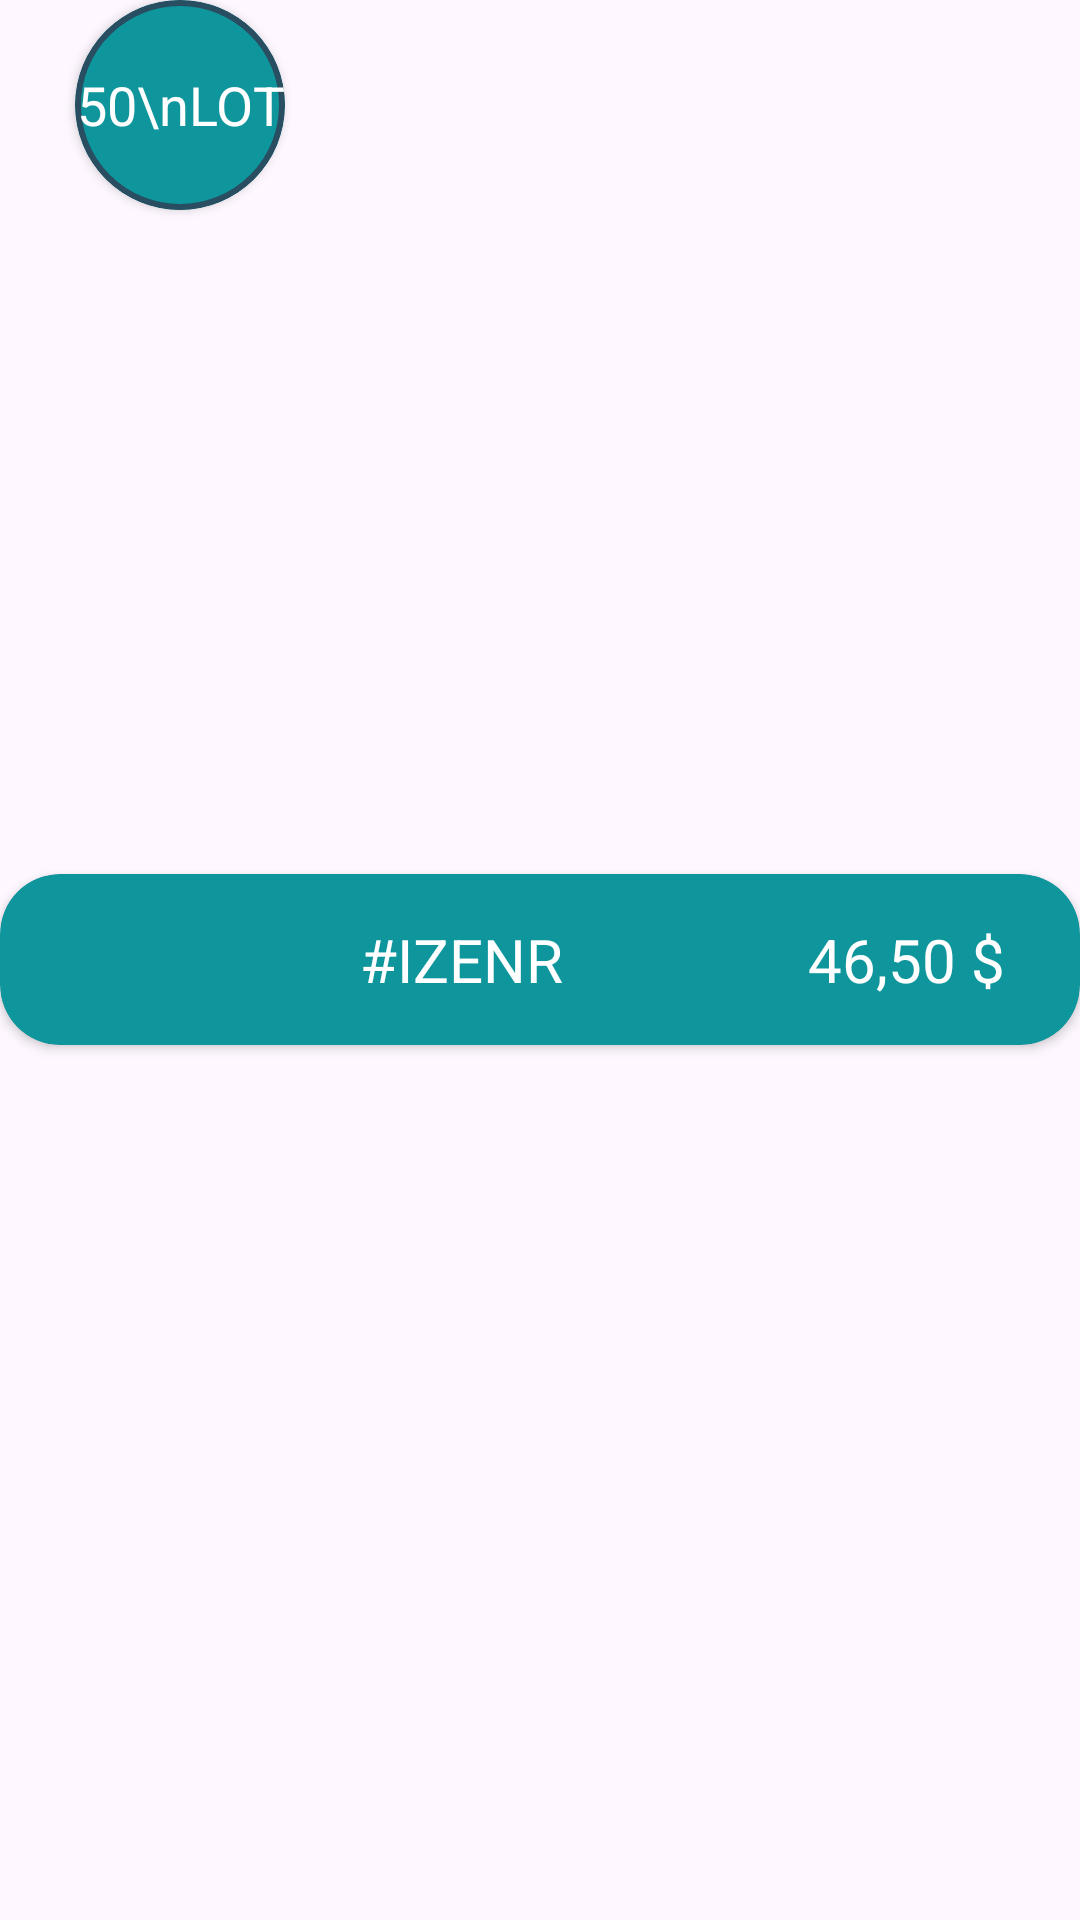

Produce the Android XML layout that renders to this screen, including the resource entries it uses.
<!-- AndroidManifest.xml: application theme Theme.HalkaArzTakip -->
<!-- res/layout/recycler_item.xml -->
<?xml version="1.0" encoding="utf-8"?>
<RelativeLayout xmlns:android="http://schemas.android.com/apk/res/android"
    android:layout_width="match_parent"
    android:layout_height="wrap_content"
    android:layout_marginBottom="2dp"
    xmlns:app="http://schemas.android.com/apk/res-auto">

    <androidx.cardview.widget.CardView
        android:layout_width="match_parent"
        android:layout_height="wrap_content"
        android:id="@+id/RV_item_card1"
        app:cardBackgroundColor="@color/watergreen"
        app:cardCornerRadius="20dp"
        android:layout_centerInParent="true">

        <androidx.constraintlayout.widget.ConstraintLayout
            android:layout_width="match_parent"
            android:layout_height="wrap_content"
            android:paddingTop="15dp"
            android:paddingBottom="15dp">

            <TextView
                android:layout_width="wrap_content"
                android:layout_height="wrap_content"
                android:id="@+id/recTitle"
                android:text="#IZENR"
                android:textSize="20sp"
                android:textColor="@color/white"
                android:textAlignment="center"
                app:layout_constraintTop_toTopOf="parent"
                app:layout_constraintBottom_toBottomOf="parent"
                app:layout_constraintStart_toStartOf="parent"
                android:layout_marginStart="120dp"/>

            <TextView
                android:layout_width="wrap_content"
                android:layout_height="wrap_content"
                android:id="@+id/recPrice"
                android:text="46,50 $"
                android:textSize="20sp"
                android:textColor="@color/white"
                android:textAlignment="center"
                app:layout_constraintTop_toTopOf="parent"
                app:layout_constraintBottom_toBottomOf="parent"
                app:layout_constraintEnd_toEndOf="parent"
                android:layout_marginEnd="25dp"/>


        </androidx.constraintlayout.widget.ConstraintLayout>


    </androidx.cardview.widget.CardView>

    <androidx.cardview.widget.CardView
        android:layout_width="70dp"
        android:layout_height="70dp"
        android:id="@+id/RV_item_card2"
        app:cardBackgroundColor="@color/watergreen"
        app:cardCornerRadius="36dp"
        android:layout_marginStart="25dp">

        <LinearLayout
            android:layout_width="match_parent"
            android:layout_height="match_parent"
            android:gravity="center"
            android:background="@drawable/darkgreen_border">

            <TextView
                android:layout_width="wrap_content"
                android:layout_height="wrap_content"
                android:id="@+id/recLot"
                android:text="50\nLOT"
                android:textSize="18sp"
                android:textColor="@color/white"
                android:textAlignment="center" />
        </LinearLayout>

    </androidx.cardview.widget.CardView>




</RelativeLayout>
<!-- resources referenced by this layout -->
<resources>
  <color name="watergreen">#0F969C</color>
  <color name="white">#FFFFFFFF</color>
  <!-- drawable darkgreen_border (drawable) -->
  <?xml version="1.0" encoding="utf-8"?>
  <shape xmlns:android="http://schemas.android.com/apk/res/android"
      android:shape="rectangle">
      <stroke android:color="@color/darkgreen" android:width="2dp"/>
      <corners android:radius="50dp"/>
  </shape>
  <style name="Theme.HalkaArzTakip" parent="Base.Theme.HalkaArzTakip" />
  <color name="darkgreen">#294D61</color>
  <style name="Base.Theme.HalkaArzTakip" parent="Theme.Material3.DayNight.NoActionBar">
          <item name="android:windowNoTitle">true</item>
          <item name="android:windowActionBar">false</item>
          <item name="android:windowFullscreen">true</item>
          
          
          <item name="colorPrimary">@color/watergreen</item>
          
      </style>
</resources>
